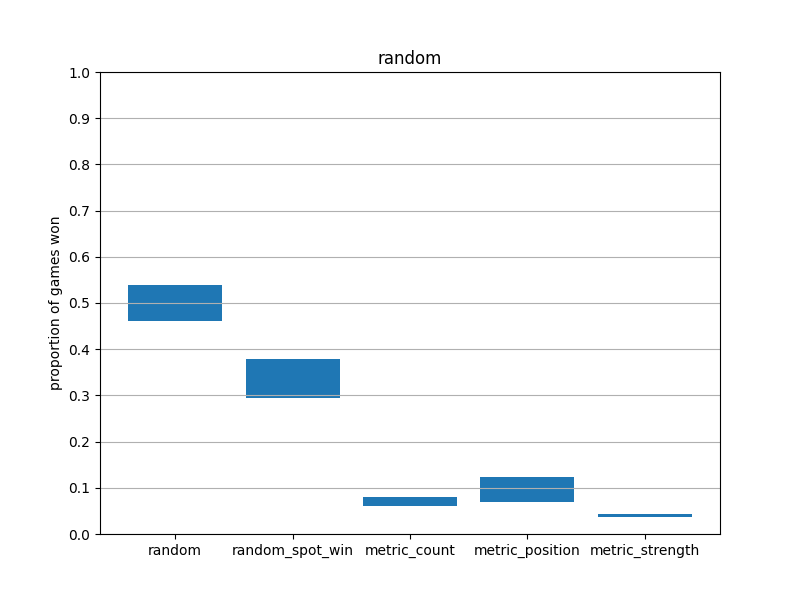

Data behind this chart, as committed beside it:
vs, m, w
random, 0.54, 0.46
random_spot_win, 0.379, 0.294
metric_count, 0.081, 0.061
metric_position, 0.124, 0.069
metric_strength, 0.044, 0.037
